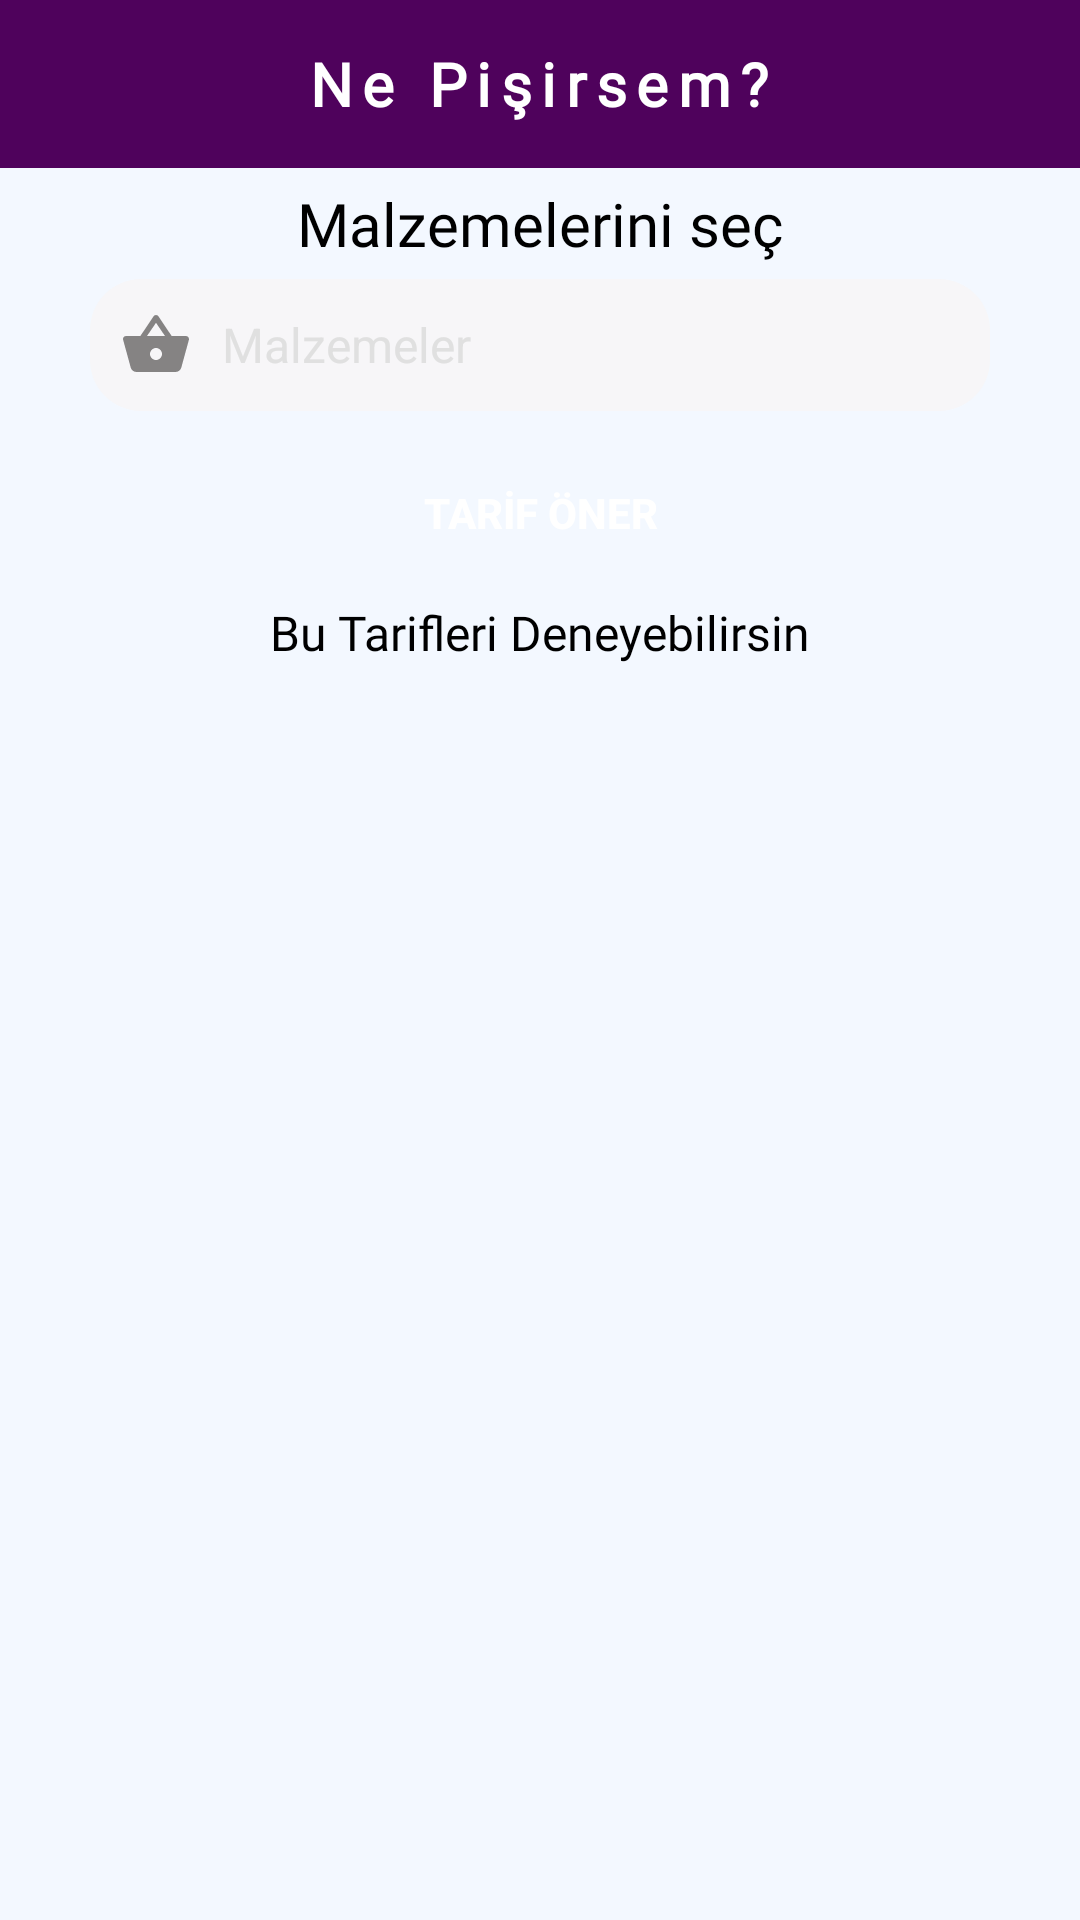

Android layout source for this screen:
<!-- AndroidManifest.xml: application theme Theme.BugunNeYesem -->
<!-- res/layout/activity_ne_pisirsem.xml -->
<?xml version="1.0" encoding="utf-8"?>
<RelativeLayout xmlns:android="http://schemas.android.com/apk/res/android"
    xmlns:app="http://schemas.android.com/apk/res-auto"
    xmlns:tools="http://schemas.android.com/tools"
    android:layout_width="match_parent"
    android:layout_height="match_parent"
    android:background="@color/paletBeyaz"
    tools:context=".activities.NePisirsem">

    <RelativeLayout
        android:id="@+id/toolBar"
        android:layout_width="match_parent"
        android:layout_height="?actionBarSize"
        android:background="@color/purple_500">
        <TextView
            android:id="@+id/titleTv"
            android:layout_width="wrap_content"
            android:layout_height="wrap_content"
            android:layout_marginTop="8dp"
            android:layout_centerHorizontal="true"
            android:layout_centerVertical="true"
            android:text="Ne Pişirsem?"
            android:letterSpacing="0.16"
            android:fontFamily="@font/lobster"
            android:textStyle="bold"
            android:textColor="@color/white"
            android:textSize="20sp"/>
        <ImageButton
            android:id="@+id/backBtn"
            android:layout_width="48dp"
            android:layout_height="48dp"
            android:layout_centerVertical="true"
            android:layout_marginStart="10dp"
            android:contentDescription="a"
            android:src="@drawable/ic_geriok"
            android:background="@color/transparent"
            android:layout_alignParentStart="true"/>

    </RelativeLayout>

    <TextView
        android:id="@+id/baslik"
        android:layout_width="wrap_content"
        android:layout_height="wrap_content"
        android:layout_below="@id/toolBar"
        android:layout_centerInParent="true"
        android:layout_marginTop="5dp"
        android:fontFamily="@font/myfont"
        android:text="Malzemelerini seç"
        android:textColor="@color/black"
        android:textSize="20sp">

    </TextView>
    <TextView
        android:id="@+id/malzemelerTv"
        android:layout_width="match_parent"
        android:layout_height="wrap_content"
        android:layout_below="@id/baslik"
        android:layout_marginStart="30dp"
        android:layout_marginEnd="30dp"
        android:layout_marginTop="5dp"
        android:background="@drawable/edittextarkaplan"
        android:drawableStart="@drawable/shop_box"
        android:drawableEnd="@drawable/ic_down_gray"
        android:drawablePadding="10dp"
        android:padding="10dp"
        android:hint="Malzemeler"
        android:gravity="center_vertical"
        android:textColor="@color/black"
        android:textColorHint="@color/gri"
        android:textSize="16sp"/>

    <Button
        android:id="@+id/kaydetBut1"
        android:layout_width="match_parent"
        android:layout_height="wrap_content"
        android:layout_below="@id/malzemelerTv"
        android:layout_marginStart="30dp"
        android:layout_marginEnd="30dp"
        android:layout_marginTop="10dp"
        android:text="TARİF ÖNER"
        android:textStyle="bold"
        android:textColor="@color/white"
        android:background="@drawable/buttonshape1"/>

    <TextView
        android:id="@+id/sonucTV"
        android:layout_width="wrap_content"
        android:layout_height="wrap_content"
        android:layout_below="@id/kaydetBut1"
        android:layout_marginTop="5dp"
        android:layout_centerVertical="true"
        android:layout_centerHorizontal="true"
        android:fontFamily="@font/myfont"
        android:text="Bu Tarifleri Deneyebilirsin"
        android:textSize="16sp"
        android:textColor="@color/black"/>


    <androidx.recyclerview.widget.RecyclerView
        android:id="@+id/favorilerRv"
        android:layout_below="@id/sonucTV"
        android:layout_marginTop="5dp"
        android:layout_width="match_parent"
        android:layout_height="match_parent"
        app:layoutManager="androidx.recyclerview.widget.LinearLayoutManager"
        tools:listitem="@layout/satir_tarif_users"/>





</RelativeLayout>
<!-- res/layout/satir_tarif_users.xml (included above) -->
<?xml version="1.0" encoding="utf-8"?>
<androidx.cardview.widget.CardView xmlns:android="http://schemas.android.com/apk/res/android"
    android:layout_width="match_parent"
    android:layout_height="140dp"
    xmlns:app="http://schemas.android.com/apk/res-auto"
    android:layout_marginBottom="5dp"
    app:cardBackgroundColor="@color/white"
    app:cardCornerRadius="5dp"
    app:cardElevation="0dp"
    app:contentPadding="5dp">

    <RelativeLayout
        android:layout_width="match_parent"
        android:layout_height="wrap_content">

        <RelativeLayout
            android:id="@+id/imgRl"
            android:layout_width="140dp"
            android:layout_height="140dp"
            android:layout_marginEnd="5dp"
            android:background="@color/gray03">

            <ImageView
                android:scaleType="centerCrop"
                android:id="@+id/imgView"
                android:layout_width="match_parent"
                android:layout_height="match_parent"/>
            

        </RelativeLayout>

        <TextView
            android:id="@+id/titleTv"
            style="@style/TextAppearance.MaterialComponents.Headline6"
            android:layout_width="match_parent"
            android:layout_height="wrap_content"
            android:layout_toEndOf="@+id/imgRl"
            android:layout_marginEnd="5dp"
            android:maxLines="1"
            android:ellipsize="end"
            android:textColor="@color/black"
            android:text="Tarif İsmi"/>

        <TextView
            android:id="@+id/aciklamaTv"
            style="@style/TextAppearance.MaterialComponents.Body2"
            android:layout_width="match_parent"
            android:layout_height="wrap_content"
            android:layout_below="@id/titleTv"
            android:layout_toEndOf="@id/imgRl"
            android:maxLines="4"
            android:text="En fazla 4 satırlık tarif açıklaması"
            android:ellipsize="end"
            android:textColor="@color/black"/>

        <TextView
            android:id="@+id/kategoriTv"
            style="@style/TextAppearance.MaterialComponents.Caption"
            android:layout_width="wrap_content"
            android:layout_height="wrap_content"
            android:layout_alignParentEnd="true"
            android:layout_alignParentBottom="true"
            android:maxLines="1"
            android:text="Kategori"
            android:textColor="@color/gray04"/>

        <TextView
            android:id="@+id/dateTv"
            android:layout_width="wrap_content"
            android:layout_height="wrap_content"
            android:layout_alignParentBottom="true"
            android:layout_toEndOf="@id/imgRl"
            android:maxLines="1"
            android:text="gg/AA/yyyy"
            android:textColor="@color/gray04"/>



    </RelativeLayout>

</androidx.cardview.widget.CardView>
<!-- resources referenced by this layout -->
<resources>
  <color name="black">#FF000000</color>
  <color name="gray03">#EDEDED</color>
  <color name="gray04">#858383</color>
  <color name="gri">#e0e0e0</color>
  <color name="paletBeyaz">#F3F8FF</color>
  <color name="purple_500">#4F025C</color>
  <color name="transparent">#00BC7AF9</color>
  <color name="white">#FFFFFFFF</color>
  <!-- drawable edittextarkaplan (drawable) -->
  <?xml version="1.0" encoding="utf-8"?>
  <shape xmlns:android="http://schemas.android.com/apk/res/android">
  <solid android:color="@color/edittext"/>
      <corners android:radius="17dp"/>
  </shape>
  <!-- drawable shop_box (drawable) -->
  <vector android:height="24dp" android:tint="#858383"
      android:viewportHeight="24" android:viewportWidth="24"
      android:width="24dp" xmlns:android="http://schemas.android.com/apk/res/android">
      <path android:fillColor="@android:color/white" android:pathData="M17.21,9l-4.38,-6.56c-0.19,-0.28 -0.51,-0.42 -0.83,-0.42 -0.32,0 -0.64,0.14 -0.83,0.43L6.79,9L2,9c-0.55,0 -1,0.45 -1,1 0,0.09 0.01,0.18 0.04,0.27l2.54,9.27c0.23,0.84 1,1.46 1.92,1.46h13c0.92,0 1.69,-0.62 1.93,-1.46l2.54,-9.27L23,10c0,-0.55 -0.45,-1 -1,-1h-4.79zM9,9l3,-4.4L15,9L9,9zM12,17c-1.1,0 -2,-0.9 -2,-2s0.9,-2 2,-2 2,0.9 2,2 -0.9,2 -2,2z"/>
  </vector>
  <style name="Theme.BugunNeYesem" parent="Theme.AppCompat.NoActionBar">
          
          <item name="colorPrimary">@color/purple_500</item>
          <item name="colorPrimaryVariant">@color/purple_700</item>
          <item name="colorOnPrimary">@color/white</item>
          
          <item name="colorSecondary">@color/teal_200</item>
          <item name="colorSecondaryVariant">@color/teal_700</item>
          <item name="colorOnSecondary">@color/black</item>
          
          <item name="android:statusBarColor">?attr/colorPrimaryVariant</item>
          
      </style>
  <color name="edittext">#F7F6F8</color>
  <color name="purple_700">#1F1C27</color>
  <color name="teal_200">#FF03DAC5</color>
  <color name="teal_700">#FF018786</color>
</resources>
